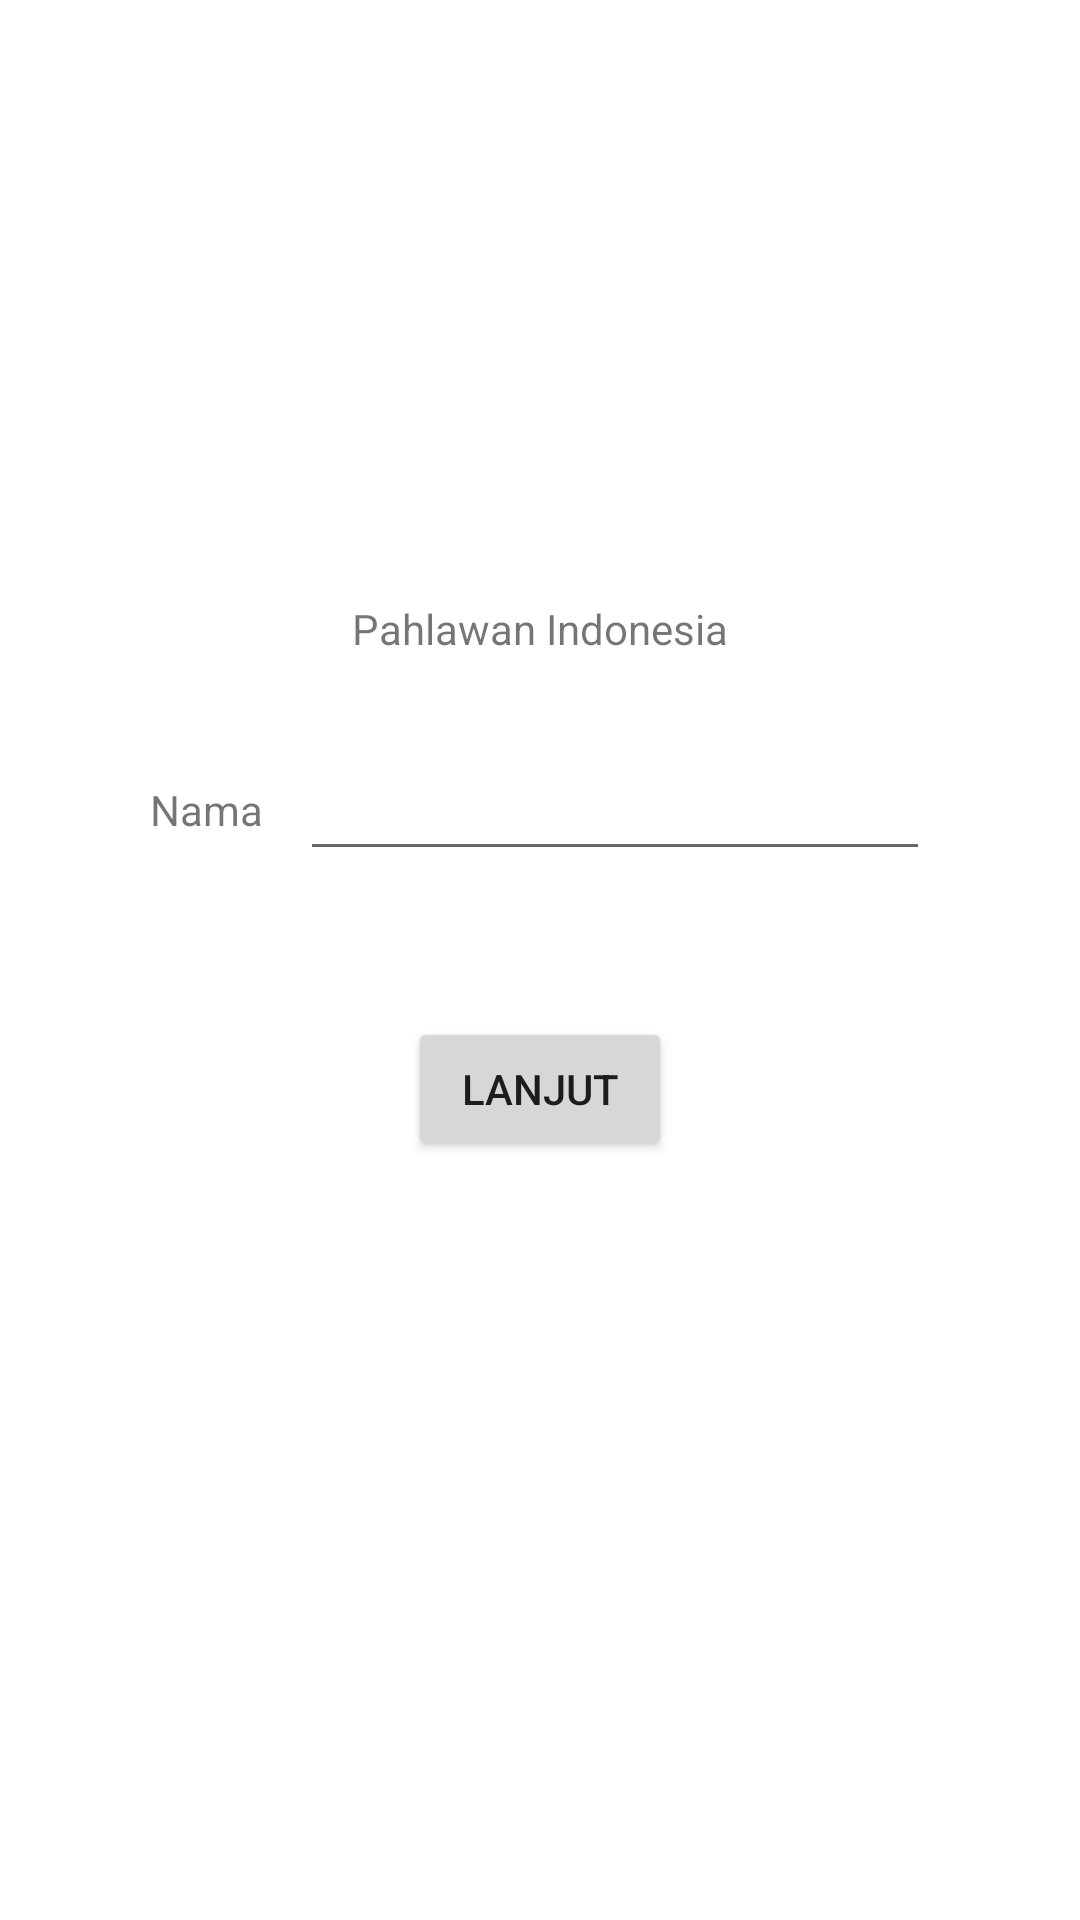

Here is an Android app screen rendered from its layout file. Give the layout XML and the strings, colors and styles it references.
<!-- AndroidManifest.xml: application theme Theme.Assessment02 -->
<!-- res/layout/activity_main.xml -->
<?xml version="1.0" encoding="utf-8"?>
<ScrollView
    xmlns:android="http://schemas.android.com/apk/res/android"
    xmlns:app="http://schemas.android.com/apk/res-auto"
    xmlns:tools="http://schemas.android.com/tools"
    android:layout_width="match_parent"
    android:layout_height="match_parent"
    tools:context=".MainActivity">

    <androidx.constraintlayout.widget.ConstraintLayout
        android:layout_width="match_parent"
        android:layout_height="wrap_content">

    <TextView
        android:id="@+id/namaApk"
        android:layout_width="wrap_content"
        android:layout_height="wrap_content"
        android:layout_marginStart="16dp"
        android:layout_marginTop="200dp"
        android:layout_marginEnd="16dp"
        android:text="@string/namaApk"
        app:layout_constraintEnd_toEndOf="parent"
        app:layout_constraintStart_toStartOf="parent"
        app:layout_constraintTop_toTopOf="parent" />

    <TextView
        android:id="@+id/nama"
        android:layout_width="wrap_content"
        android:layout_height="wrap_content"
        android:layout_marginStart="50dp"
        android:layout_marginTop="30dp"
        android:labelFor="@id/namaEditText"
        android:text="@string/nama"
        app:layout_constraintBottom_toBottomOf="@+id/namaEditText"
        app:layout_constraintStart_toStartOf="parent"
        app:layout_constraintTop_toBottomOf="@+id/namaApk" />

    <EditText
        android:id="@+id/namaEditText"
        android:layout_width="0dp"
        android:layout_height="wrap_content"
        android:layout_marginTop="30dp"
        android:layout_marginEnd="50dp"
        android:ems="10"
        android:inputType="textPersonName"
        app:layout_constraintEnd_toEndOf="parent"
        app:layout_constraintTop_toBottomOf="@+id/namaApk" />

    <Button
        android:id="@+id/lanjutButton"
        android:layout_width="wrap_content"
        android:layout_height="wrap_content"
        android:layout_marginTop="120dp"
        android:text="@string/lanjut"
        app:layout_constraintEnd_toEndOf="parent"
        app:layout_constraintStart_toStartOf="parent"
        app:layout_constraintTop_toBottomOf="@+id/namaApk" />

    <TextView
        android:id="@+id/namaTextView"
        android:layout_width="wrap_content"
        android:layout_height="wrap_content"
        android:layout_marginTop="50dp"
        android:textSize="32sp"
        app:layout_constraintEnd_toEndOf="parent"
        app:layout_constraintStart_toStartOf="parent"
        app:layout_constraintTop_toBottomOf="@+id/lanjutButton"
        tools:text="Halo, Annisa" />

</androidx.constraintlayout.widget.ConstraintLayout>

</ScrollView>
<!-- resources referenced by this layout -->
<resources>
  <string name="lanjut">Lanjut</string>
  <string name="nama">Nama</string>
  <string name="namaApk">Pahlawan Indonesia</string>
  <style name="Theme.Assessment02" parent="Theme.MaterialComponents.DayNight.DarkActionBar">
          
          <item name="colorPrimary">@color/purple_500</item>
          <item name="colorPrimaryVariant">@color/purple_700</item>
          <item name="colorOnPrimary">@color/white</item>
          
          <item name="colorSecondary">@color/teal_200</item>
          <item name="colorSecondaryVariant">@color/teal_700</item>
          <item name="colorOnSecondary">@color/black</item>
          
          <item name="android:statusBarColor">?attr/colorPrimaryVariant</item>
          
      </style>
  <!-- not gathered from this repository: default colours our renderer supplied (Android Studio template values) -->
  <color name="purple_500">#FF6200EE</color>
  <color name="purple_700">#FF3700B3</color>
  <color name="teal_200">#FF03DAC5</color>
  <color name="teal_700">#FF018786</color>
  <color name="black">#FF000000</color>
  <color name="white">#FFFFFFFF</color>
</resources>
